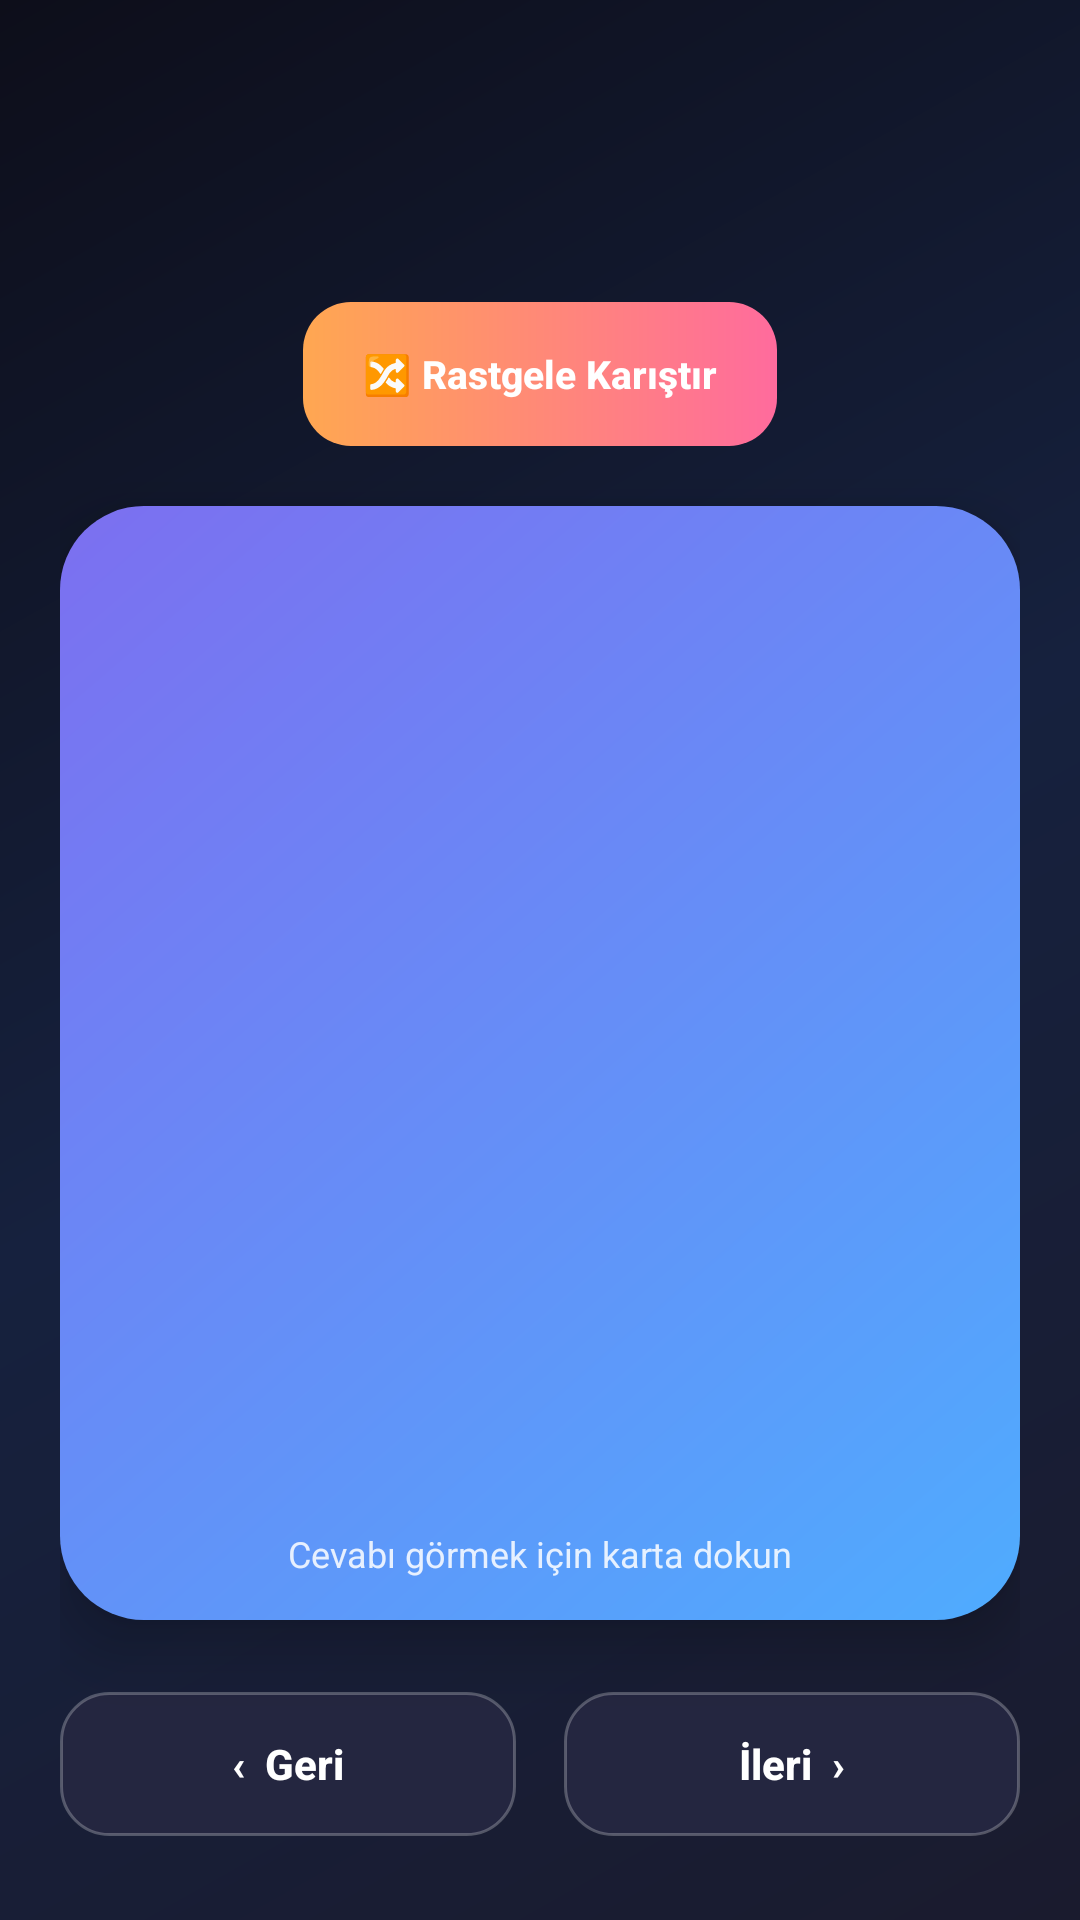

Produce the Android XML layout that renders to this screen, including the resource entries it uses.
<!-- AndroidManifest.xml: application theme Theme.BilgiKartları -->
<!-- res/layout/activity_flashcard.xml -->
<?xml version="1.0" encoding="utf-8"?>
<androidx.constraintlayout.widget.ConstraintLayout xmlns:android="http://schemas.android.com/apk/res/android"
    xmlns:app="http://schemas.android.com/apk/res-auto"
    android:layout_width="match_parent"
    android:layout_height="match_parent"
    android:background="@drawable/bg_gradient_screen"
    android:padding="20dp">

    <TextView
        android:id="@+id/tvTopicTitle"
        android:layout_width="0dp"
        android:layout_height="wrap_content"
        android:layout_marginTop="16dp"
        android:textSize="19sp"
        android:textStyle="bold"
        android:gravity="center"
        android:textColor="@color/text_primary"
        app:layout_constraintTop_toTopOf="parent"
        app:layout_constraintStart_toStartOf="parent"
        app:layout_constraintEnd_toEndOf="parent" />

    <TextView
        android:id="@+id/tvCounter"
        android:layout_width="0dp"
        android:layout_height="wrap_content"
        android:layout_marginTop="6dp"
        android:textSize="14sp"
        android:gravity="center"
        android:textColor="@color/text_secondary"
        app:layout_constraintTop_toBottomOf="@id/tvTopicTitle"
        app:layout_constraintStart_toStartOf="parent"
        app:layout_constraintEnd_toEndOf="parent" />

    <Button
        android:id="@+id/btnShuffle"
        android:layout_width="wrap_content"
        android:layout_height="wrap_content"
        android:layout_marginTop="14dp"
        android:paddingHorizontal="20dp"
        android:paddingVertical="10dp"
        android:text="🔀 Rastgele Karıştır"
        android:textAllCaps="false"
        android:textStyle="bold"
        android:textSize="13sp"
        android:background="@drawable/bg_button_shuffle"
        android:stateListAnimator="@null"
        android:textColor="@color/text_primary"
        app:layout_constraintTop_toBottomOf="@id/tvCounter"
        app:layout_constraintStart_toStartOf="parent"
        app:layout_constraintEnd_toEndOf="parent" />

    <FrameLayout
        android:id="@+id/cardContainer"
        android:layout_width="0dp"
        android:layout_height="0dp"
        android:layout_marginTop="20dp"
        android:layout_marginBottom="24dp"
        android:background="@drawable/bg_card_front"
        android:elevation="12dp"
        android:clickable="true"
        android:focusable="true"
        android:foreground="?attr/selectableItemBackground"
        app:layout_constraintTop_toBottomOf="@id/btnShuffle"
        app:layout_constraintBottom_toTopOf="@id/layoutButtons"
        app:layout_constraintStart_toStartOf="parent"
        app:layout_constraintEnd_toEndOf="parent">

        <TextView
            android:id="@+id/tvCardText"
            android:layout_width="match_parent"
            android:layout_height="match_parent"
            android:padding="28dp"
            android:gravity="center"
            android:textColor="@color/text_primary"
            android:textSize="21sp"
            android:textStyle="bold" />

        <TextView
            android:id="@+id/tvHint"
            android:layout_width="match_parent"
            android:layout_height="wrap_content"
            android:layout_gravity="bottom"
            android:padding="14dp"
            android:gravity="center"
            android:text="Cevabı görmek için karta dokun"
            android:textColor="#D9FFFFFF"
            android:textSize="12sp" />

    </FrameLayout>

    <LinearLayout
        android:id="@+id/layoutButtons"
        android:layout_width="0dp"
        android:layout_height="wrap_content"
        android:layout_marginBottom="8dp"
        android:orientation="horizontal"
        android:weightSum="2"
        app:layout_constraintBottom_toBottomOf="parent"
        app:layout_constraintStart_toStartOf="parent"
        app:layout_constraintEnd_toEndOf="parent">

        <Button
            android:id="@+id/btnPrev"
            android:layout_width="0dp"
            android:layout_height="wrap_content"
            android:layout_weight="1"
            android:layout_marginEnd="8dp"
            android:paddingVertical="14dp"
            android:text="‹  Geri"
            android:textAllCaps="false"
            android:textStyle="bold"
            android:background="@drawable/bg_button_pill"
            android:stateListAnimator="@null"
            android:textColor="@color/text_primary" />

        <Button
            android:id="@+id/btnNext"
            android:layout_width="0dp"
            android:layout_height="wrap_content"
            android:layout_weight="1"
            android:layout_marginStart="8dp"
            android:paddingVertical="14dp"
            android:text="İleri  ›"
            android:textAllCaps="false"
            android:textStyle="bold"
            android:background="@drawable/bg_button_pill"
            android:stateListAnimator="@null"
            android:textColor="@color/text_primary" />

    </LinearLayout>

</androidx.constraintlayout.widget.ConstraintLayout>
<!-- resources referenced by this layout -->
<resources>
  <color name="text_primary">#FFFFFF</color>
  <color name="text_secondary">#A0A3BD</color>
  <!-- drawable bg_button_pill (drawable) -->
  <?xml version="1.0" encoding="utf-8"?>
  <shape xmlns:android="http://schemas.android.com/apk/res/android">
      <corners android:radius="16dp" />
      <solid android:color="#242640" />
      <stroke android:width="1dp" android:color="#40FFFFFF" />
  </shape>
  <!-- drawable bg_button_shuffle (drawable) -->
  <?xml version="1.0" encoding="utf-8"?>
  <shape xmlns:android="http://schemas.android.com/apk/res/android">
      <corners android:radius="16dp" />
      <gradient
          android:type="linear"
          android:angle="0"
          android:startColor="#FFA751"
          android:endColor="#FF6B9D" />
  </shape>
  <!-- drawable bg_card_front (drawable) -->
  <?xml version="1.0" encoding="utf-8"?>
  <shape xmlns:android="http://schemas.android.com/apk/res/android">
      <corners android:radius="28dp" />
      <gradient
          android:type="linear"
          android:angle="135"
          android:startColor="#4FACFE"
          android:endColor="#7C6FF0" />
  </shape>
  <!-- drawable bg_gradient_screen (drawable) -->
  <?xml version="1.0" encoding="utf-8"?>
  <shape xmlns:android="http://schemas.android.com/apk/res/android">
      <gradient
          android:type="linear"
          android:angle="135"
          android:startColor="#1A1B2E"
          android:centerColor="#16213E"
          android:endColor="#0D0E1A" />
  </shape>
  <style name="Theme.BilgiKartları" parent="Theme.AppCompat.DayNight.NoActionBar">
          <item name="colorPrimary">@color/accent_purple</item>
          <item name="colorPrimaryDark">@color/bg_dark_bottom</item>
          <item name="colorAccent">@color/accent_pink</item>
          <item name="android:windowBackground">@color/bg_dark_bottom</item>
          <item name="android:statusBarColor">@color/bg_dark_bottom</item>
      </style>
  <color name="accent_purple">#7C6FF0</color>
  <color name="bg_dark_bottom">#0D0E1A</color>
  <color name="accent_pink">#FF6B9D</color>
</resources>
